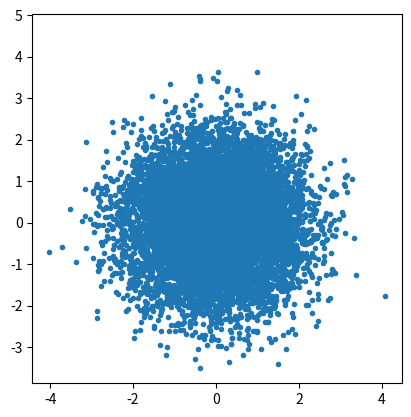

Here is the Python script that generated this plot:
import numpy as np
import matplotlib.pyplot as plt

N = int(1e4)
D = 2

X = np.random.randn(N, D)
plt.clf()
plt.plot(X[:, 1], X[:, 0], '.')
plt.axis('square')
plt.show()
